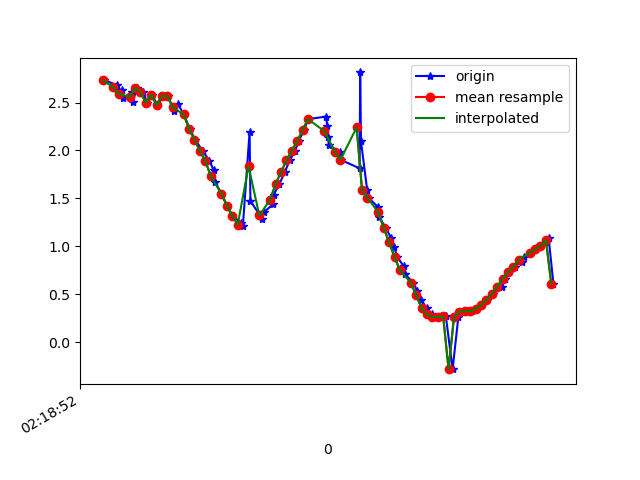

Source data for this figure (header and first rows):
1617761932366, 457569001707633, 2.734287, -0.74805677, 9.381049
1617761932412, 457569020938403, 2.682, -0.7543, 9.396
1617761932415, 457569040169173, 2.632, -0.8054, 9.406
1617761932433, 457569059399943, 2.636, -0.7975, 9.405
1617761932437, 457569078630713, 2.546, -0.8318, 9.427
1617761932469, 457569097861483, 2.611, -0.8199, 9.41
1617761932471, 457569117092253, 2.507, -0.8322, 9.437
1617761932488, 457569136323023, 2.65, -0.866, 9.395
1617761932511, 457569155553793, 2.609, -0.9518, 9.398
1617761932524, 457569174784563, 2.5, -1.187, 9.401
1617761932543, 457569194015333, 2.582, -1.544, 9.327
1617761932563, 457569213246103, 2.472, -2.038, 9.262
1617761932584, 457569232476873, 2.573, -2.533, 9.111
1617761932601, 457569251707643, 2.564, -3.305, 8.862
1617761932626, 457569270938413, 2.415, -4.28, 8.479
1617761932639, 457569290169183, 2.482, -5.345, 7.83
1617761932661, 457569309399953, 2.376, -6.385, 7.045
1617761932682, 457569328630723, 2.227, -7.49, 5.914
1617761932703, 457569347861493, 2.11, -8.375, 4.632
1617761932730, 457569367092263, 1.997, -9.104, 3.029
1617761932755, 457569386323033, 1.895, -9.528, 1.294
1617761932771, 457569405553803, 1.793, -9.628, -0.3481
1617761932776, 457569424784573, 1.675, -9.507, -1.689
1617761932800, 457569444015343, 1.547, -9.307, -2.652
1617761932821, 457569463246113, 1.423, -9.143, -3.228
1617761932840, 457569482476883, 1.321, -9.07, -3.469
1617761932874, 457569501707653, 1.243, -9.09, -3.446
1617761932879, 457569520938423, 1.208, -9.166, -3.251
1617761932904, 457569540169193, 2.194, -9.047, -3.062
1617761932907, 457569559399963, 1.475, -9.239, -2.916
1617761932950, 457569578630733, 1.29, -9.274, -2.894
1617761932956, 457569597861503, 1.355, -9.255, -2.924
1617761932990, 457569617092273, 1.437, -9.231, -2.959
1617761932993, 457569636323043, 1.538, -9.222, -2.937
1617761933014, 457569655553813, 1.649, -9.241, -2.814
1617761933034, 457569674784583, 1.774, -9.289, -2.569
1617761933052, 457569694015353, 1.896, -9.368, -2.167
1617761933073, 457569713246123, 1.998, -9.461, -1.591
1617761933085, 457569732476893, 2.1, -9.533, -0.8626
1617761933106, 457569751707663, 2.212, -9.547, -0.04954
1617761933120, 457569770938433, 2.326, -9.487, 0.791
1617761933187, 457569790169203, 2.354, -9.365, 1.672
1617761933191, 457569809399973, 2.26, -9.182, 2.574
1617761933194, 457569828630743, 2.14, -8.891, 3.522
1617761933197, 457569847861513, 2.058, -8.545, 4.334
1617761933237, 457569867092283, 1.983, -8.231, 4.935
1617761933242, 457569886323053, 1.902, -7.97, 5.376
1617761933311, 457569905553823, 1.813, -7.728, 5.747
1617761933313, 457569924784593, 2.814, -6.919, 6.344
1617761933316, 457569944015363, 2.095, -7.039, 6.489
1617761933339, 457569963246133, 1.584, -6.977, 6.697
1617761933344, 457569982476903, 1.505, -6.743, 6.951
1617761933380, 457570001707673, 1.409, -6.504, 7.194
1617761933383, 457570020938443, 1.302, -6.265, 7.422
1617761933408, 457570040169213, 1.195, -6.029, 7.633
1617761933426, 457570059399983, 1.092, -5.762, 7.851
1617761933439, 457570078630753, 0.9902, -5.424, 8.102
1617761933450, 457570097861523, 0.8897, -4.976, 8.396
1617761933474, 457570117092293, 0.7943, -4.361, 8.74
1617761933479, 457570136323063, 0.7082, -3.561, 9.102
1617761933509, 457570155553833, 0.6224, -2.607, 9.426
... 28 more rows
